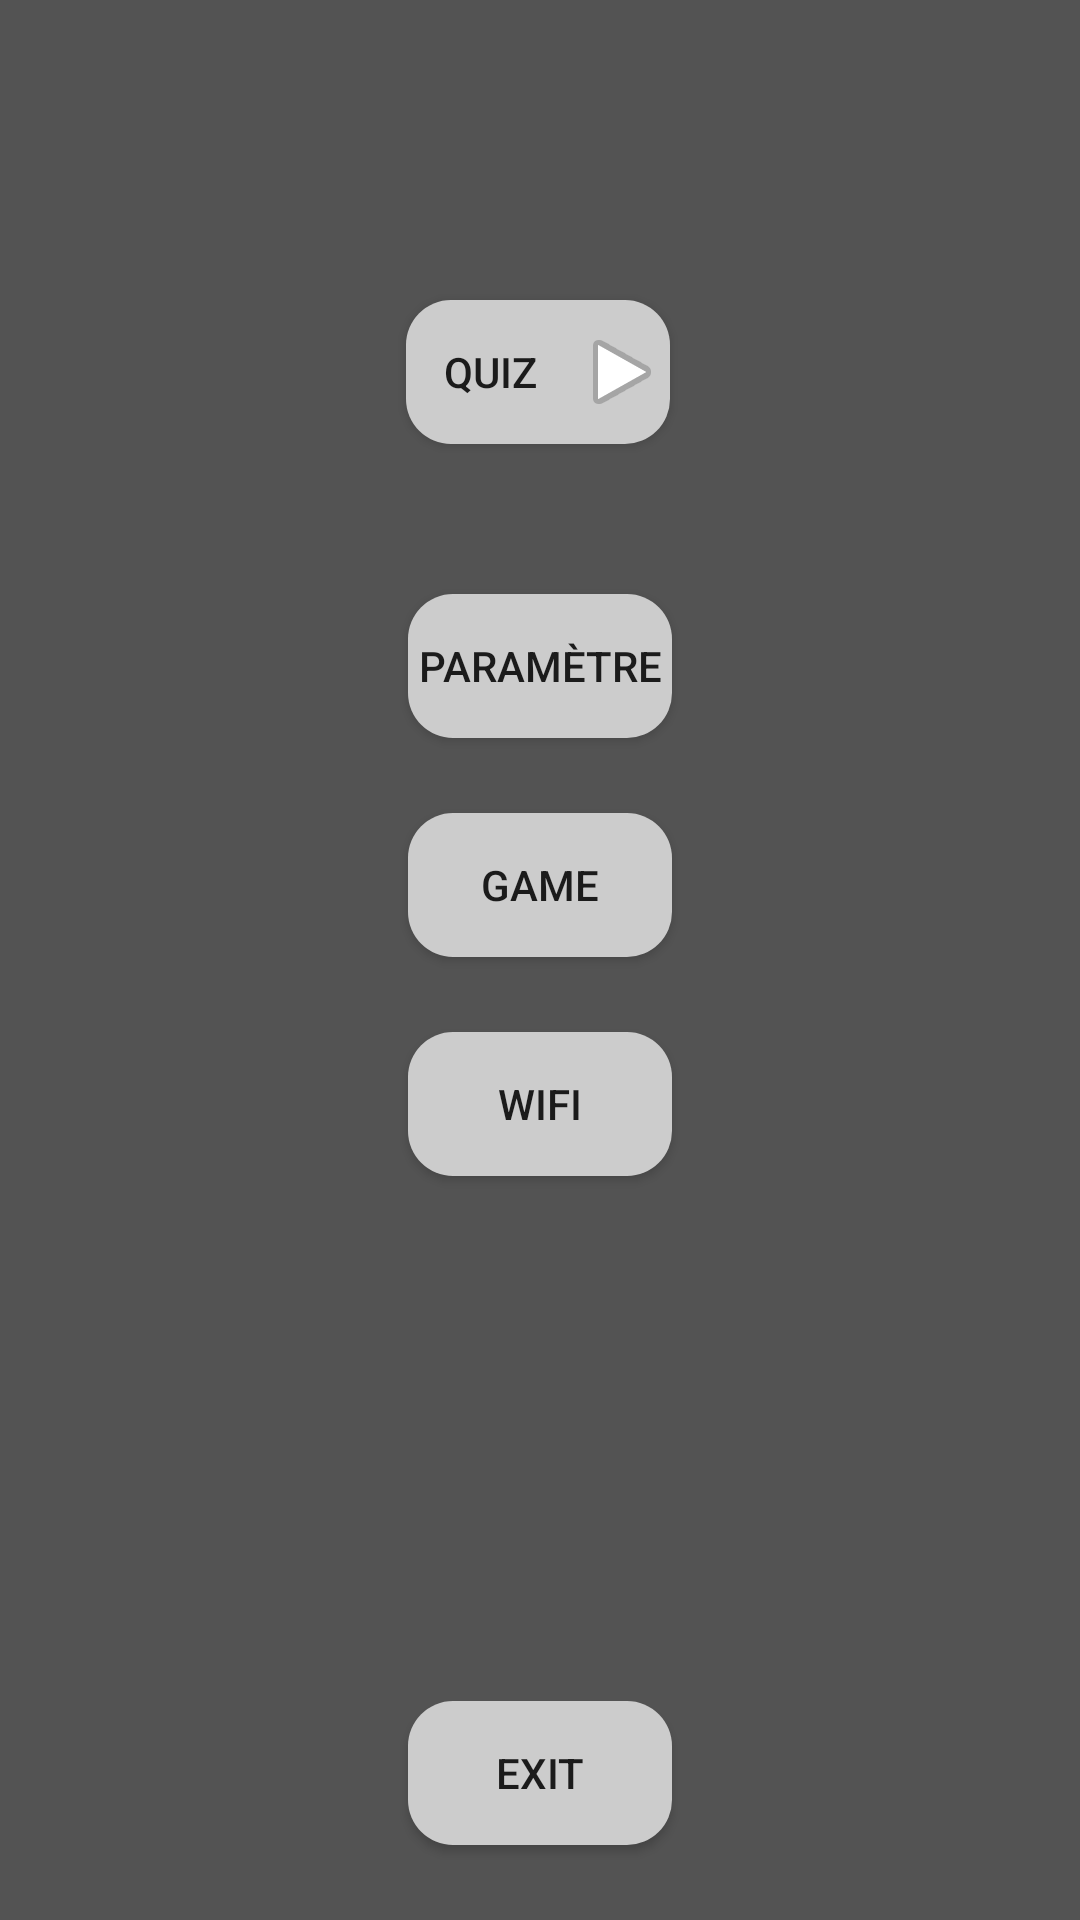

Android layout source for this screen:
<!-- AndroidManifest.xml: application theme AppTheme -->
<!-- res/layout/activity_main.xml -->
<?xml version="1.0" encoding="utf-8"?>
<androidx.constraintlayout.widget.ConstraintLayout xmlns:android="http://schemas.android.com/apk/res/android"
    xmlns:app="http://schemas.android.com/apk/res-auto"
    xmlns:tools="http://schemas.android.com/tools"
    android:layout_width="match_parent"
    android:layout_height="match_parent"
    android:background="@color/background_dark"
    tools:context=".MainActivity">


    <Button
        android:id="@+id/wifi"
        android:layout_width="wrap_content"
        android:layout_height="wrap_content"
        android:text="Wifi"
        android:background="@drawable/arrondi_btn"
        android:onClick="onClickWifi"
        android:layout_marginTop="25dp"
        app:layout_constraintEnd_toEndOf="parent"
        app:layout_constraintStart_toStartOf="parent"
        app:layout_constraintTop_toBottomOf="@+id/GameButton" />

    <Button
        android:id="@+id/button"
        android:drawableRight="@android:drawable/ic_media_play"
        android:layout_width="wrap_content"
        android:layout_height="wrap_content"
        android:layout_marginTop="100dp"
        android:onClick="onClickPlay"
        android:background="@drawable/arrondi_btn"
        android:text="Quiz"
        app:layout_constraintEnd_toEndOf="parent"
        app:layout_constraintHorizontal_bias="0.498"
        app:layout_constraintStart_toStartOf="parent"
        app:layout_constraintTop_toTopOf="parent" />

    <Button
        android:id="@+id/paraBtn"
        android:layout_width="wrap_content"
        android:layout_height="wrap_content"
        android:layout_marginTop="50dp"
        android:onClick="onClickPara"
        android:text="Paramètre"
        android:background="@drawable/arrondi_btn"
        app:layout_constraintEnd_toEndOf="parent"
        app:layout_constraintStart_toStartOf="parent"
        app:layout_constraintTop_toBottomOf="@+id/button" />
    <Button
        android:id="@+id/GameButton"
        android:layout_width="wrap_content"
        android:layout_height="wrap_content"
        android:layout_marginTop="25dp"
        android:onClick="onClickGame"
        android:text = "Game"
        android:background="@drawable/arrondi_btn"
        app:layout_constraintEnd_toEndOf="parent"
        app:layout_constraintStart_toStartOf="parent"
        app:layout_constraintTop_toBottomOf="@+id/paraBtn" />

    <Button
        android:id="@+id/exitBtn"
        android:layout_width="wrap_content"
        android:layout_height="wrap_content"
        android:layout_marginBottom="25dp"
        android:text="exit"
        android:onClick="onClickExit"
        android:background="@drawable/arrondi_btn"
        app:layout_constraintStart_toStartOf="parent"
        app:layout_constraintEnd_toEndOf="parent"
        app:layout_constraintBottom_toBottomOf="parent"/>



</androidx.constraintlayout.widget.ConstraintLayout>
<!-- resources referenced by this layout -->
<resources>
  <color name="background_dark">#aa000000</color>
  <!-- drawable arrondi_btn (drawable) -->
  <?xml version="1.0" encoding="utf-8"?>
  <selector xmlns:android="http://schemas.android.com/apk/res/android" >
      <item >
          <shape android:shape="rectangle"  >
              <corners android:radius="15dp" />
              <solid android:color="@color/button" />
          </shape>
      </item>
  </selector>
  <style name="AppTheme" parent="Theme.AppCompat.Light.DarkActionBar">
          
          <item name="colorPrimary">@color/colorPrimary</item>
          <item name="colorPrimaryDark">@color/colorPrimaryDark</item>
          <item name="colorAccent">@color/colorAccent</item>
      </style>
  <color name="button">#cccccc</color>
  <color name="colorPrimary">#6200EE</color>
  <color name="colorPrimaryDark">#3700B3</color>
  <color name="colorAccent">#03DAC5</color>
</resources>
